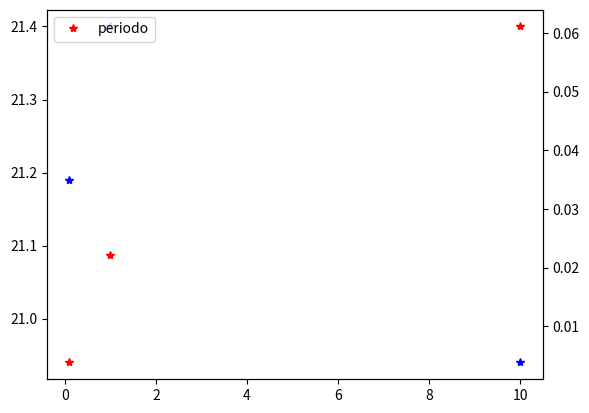

Write the Python code that produced this figure.
import csv
from scipy.optimize import curve_fit
from math import *
import numpy as np
import matplotlib.pyplot as plt
colori = ['b','g','r','c','m','y','k']


R1 = np.array([10e3, 1e3 , 10e3])
R2 = np.array([10e3, 10e3, 1e3 ])

rapporto = R1/R2
print(rapporto)

t_discesa = np.array([26.2, 28.9, 29])*1e-6

T   = np.array([22.1, 3.81, 61.1])*1e-3
f = 2*pi/T
Vpp = np.array([21.4, 21.19, 20.94])

fig, ax0 = plt.subplots()
ax0.plot(rapporto, Vpp, 'b*', label='ampiezza')
ax1 = ax0.twinx()

ax1.plot(rapporto, T, 'r*', label='periodo')

ax1.legend()

print(log(21))
#plt.show()#
